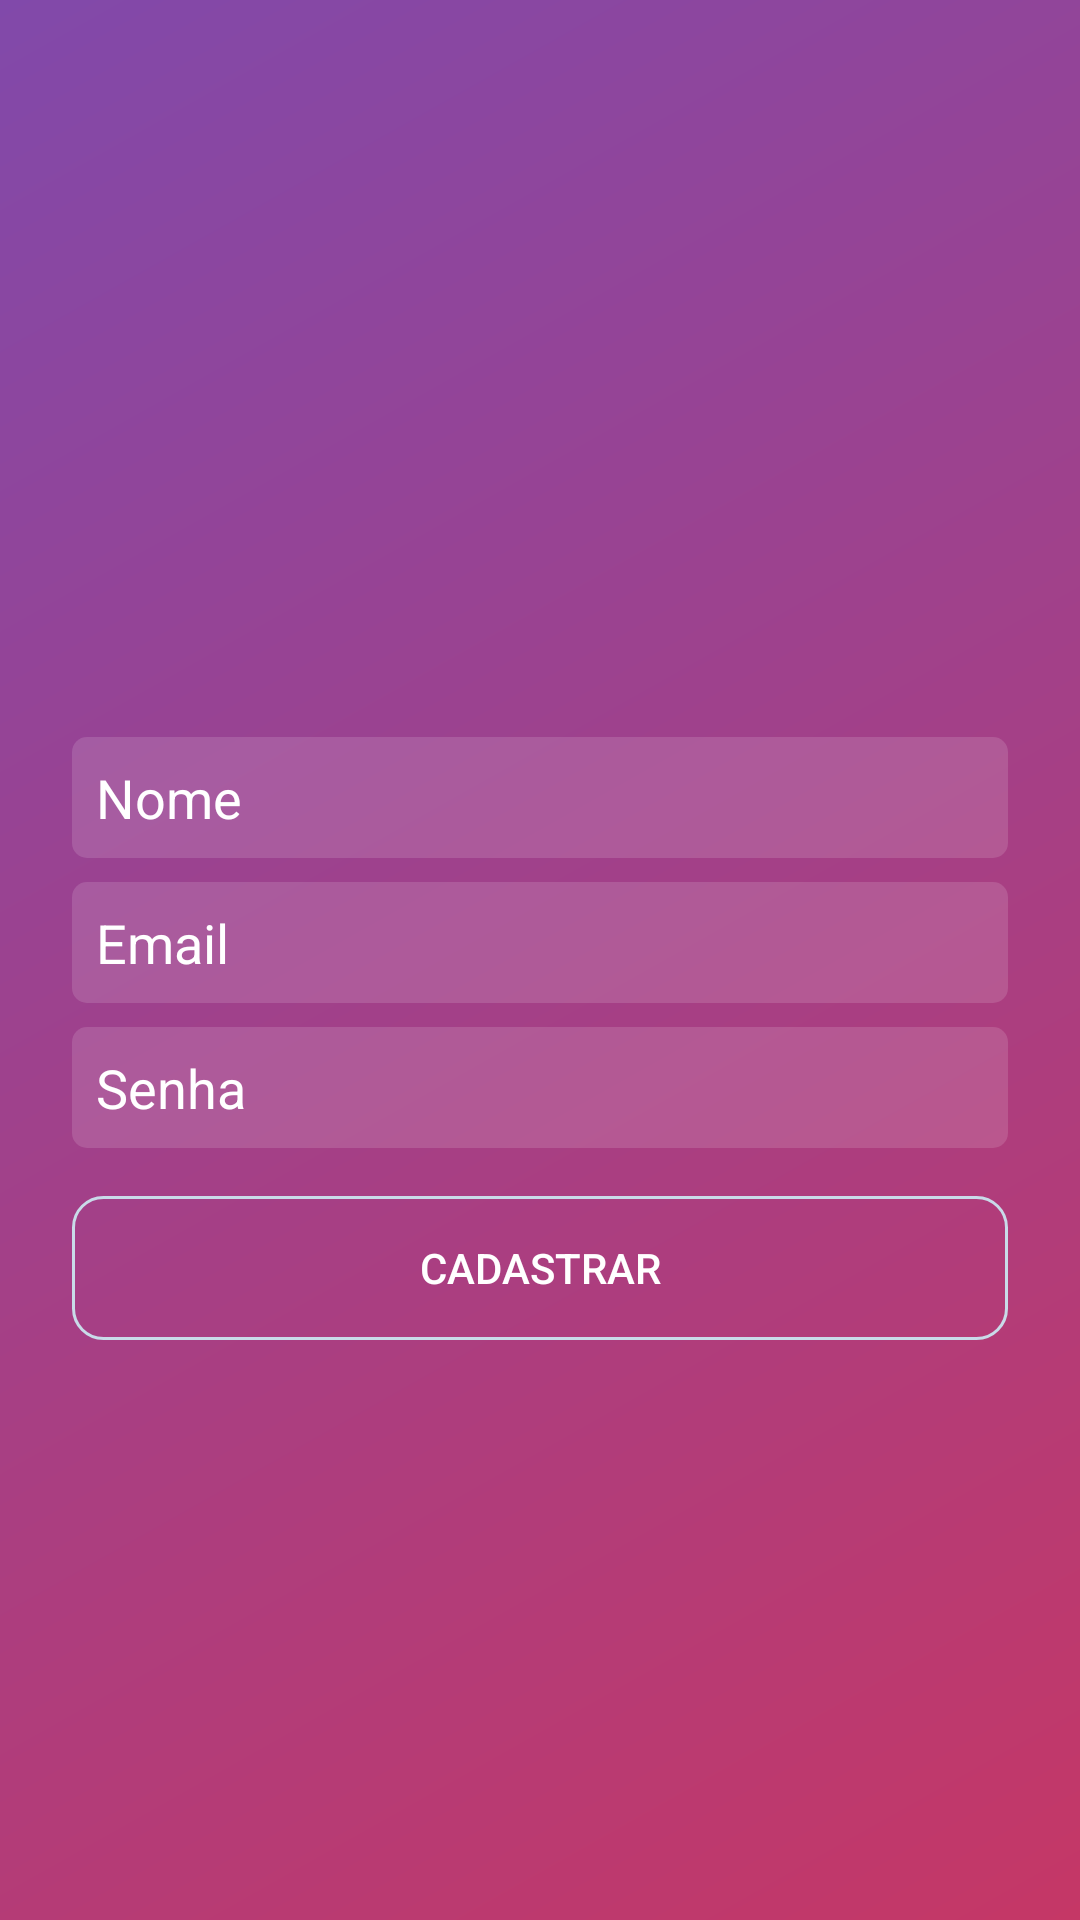

Reconstruct the res/layout file that produces this screen, plus the resources it refers to.
<!-- AndroidManifest.xml: activity theme AppThemeLogin -->
<!-- res/layout/activity_cadastro.xml -->
<?xml version="1.0" encoding="utf-8"?>
<androidx.constraintlayout.widget.ConstraintLayout xmlns:android="http://schemas.android.com/apk/res/android"
    xmlns:app="http://schemas.android.com/apk/res-auto"
    xmlns:tools="http://schemas.android.com/tools"
    android:layout_width="match_parent"
    android:layout_height="match_parent"
    android:background="@drawable/background_degrade"
    tools:context=".activity.LoginActivity">

    <ImageView
        android:id="@+id/imageView"
        android:layout_width="200dp"
        android:layout_height="60dp"
        android:layout_marginBottom="16dp"
        app:layout_constraintBottom_toTopOf="@+id/editCadastroNome"
        app:layout_constraintEnd_toEndOf="parent"
        app:layout_constraintStart_toStartOf="parent"
        app:layout_constraintTop_toTopOf="parent"
        app:layout_constraintVertical_chainStyle="packed"
        app:srcCompat="@drawable/logo" />

    <EditText
        android:id="@+id/editCadastroNome"
        android:layout_width="0dp"
        android:layout_height="wrap_content"
        android:layout_marginStart="24dp"
        android:layout_marginLeft="24dp"
        android:layout_marginEnd="24dp"
        android:layout_marginRight="24dp"
        android:layout_marginBottom="8dp"
        android:background="@drawable/background_caixa_texto"
        android:contentDescription="@string/EmailDescr"
        android:ems="10"
        android:hint="@string/NomeHintCadastro"
        android:inputType="text"
        android:padding="8dp"
        android:textColor="@android:color/white"
        android:textColorHint="@android:color/white"
        app:layout_constraintBottom_toTopOf="@+id/editCadastroEmail"
        app:layout_constraintEnd_toEndOf="parent"
        app:layout_constraintStart_toStartOf="parent"
        app:layout_constraintTop_toBottomOf="@+id/imageView" />

    <EditText
        android:id="@+id/editCadastroEmail"
        android:layout_width="0dp"
        android:layout_height="wrap_content"
        android:layout_marginStart="24dp"
        android:layout_marginLeft="24dp"
        android:layout_marginEnd="24dp"
        android:layout_marginRight="24dp"
        android:layout_marginBottom="8dp"
        android:background="@drawable/background_caixa_texto"
        android:contentDescription="@string/EmailDescr"
        android:ems="10"
        android:hint="@string/EmailHint"
        android:inputType="textEmailAddress"
        android:padding="8dp"
        android:textColor="@android:color/white"
        android:textColorHint="@android:color/white"
        app:layout_constraintBottom_toTopOf="@+id/editCadastroSenha"
        app:layout_constraintEnd_toEndOf="parent"
        app:layout_constraintStart_toStartOf="parent"
        app:layout_constraintTop_toBottomOf="@+id/editCadastroNome" />

    <EditText
        android:id="@+id/editCadastroSenha"
        android:layout_width="0dp"
        android:layout_height="wrap_content"
        android:layout_marginStart="24dp"
        android:layout_marginLeft="24dp"
        android:layout_marginEnd="24dp"
        android:layout_marginRight="24dp"
        android:layout_marginBottom="16dp"
        android:background="@drawable/background_caixa_texto"
        android:contentDescription="@string/SenhaDescr"
        android:ems="10"
        android:hint="@string/SenhaHint"
        android:inputType="textPassword"
        android:padding="8dp"
        android:textColor="@android:color/white"
        android:textColorHint="@android:color/white"
        app:layout_constraintBottom_toTopOf="@+id/buttonCadastrar"
        app:layout_constraintEnd_toEndOf="parent"
        app:layout_constraintStart_toStartOf="parent"
        app:layout_constraintTop_toBottomOf="@+id/editCadastroEmail" />

    <Button
        android:id="@+id/buttonCadastrar"
        android:layout_width="0dp"
        android:layout_height="wrap_content"
        android:layout_marginStart="24dp"
        android:layout_marginLeft="24dp"
        android:layout_marginEnd="24dp"
        android:layout_marginRight="24dp"
        android:layout_marginBottom="24dp"
        android:background="@drawable/background_botao"
        android:contentDescription="@string/BotaoEntrarDescr"
        android:text="@string/BotaoCadastrar"
        android:textColor="@android:color/white"
        app:layout_constraintBottom_toTopOf="@+id/progressCadastro"
        app:layout_constraintEnd_toEndOf="parent"
        app:layout_constraintStart_toStartOf="parent"
        app:layout_constraintTop_toBottomOf="@+id/editCadastroSenha" />

    <ProgressBar
        android:id="@+id/progressCadastro"
        style="?android:attr/progressBarStyle"
        android:layout_width="wrap_content"
        android:layout_height="wrap_content"
        android:visibility="gone"
        app:layout_constraintBottom_toBottomOf="parent"
        app:layout_constraintEnd_toEndOf="parent"
        app:layout_constraintStart_toStartOf="parent"
        app:layout_constraintTop_toBottomOf="@+id/buttonCadastrar" />
</androidx.constraintlayout.widget.ConstraintLayout>
<!-- resources referenced by this layout -->
<resources>
  <!-- drawable background_botao (drawable) -->
  <?xml version="1.0" encoding="utf-8"?>
  <shape
      xmlns:android="http://schemas.android.com/apk/res/android"
      android:shape="rectangle" >
  
      <solid android:color="#00FFFFFF" > </solid>
      <corners android:radius="10dp" > </corners>
      <stroke android:width="1dp" android:color="#C9DBE9"> </stroke>
  </shape>
  <!-- drawable background_caixa_texto (drawable) -->
  <?xml version="1.0" encoding="utf-8"?>
  <shape
      xmlns:android="http://schemas.android.com/apk/res/android"
      android:shape="rectangle" >
  
      <solid android:color="#22FFFFFF" > </solid>
      <corners android:radius="5dp" > </corners>
  
  </shape>
  <!-- drawable background_degrade (drawable) -->
  <?xml version="1.0" encoding="utf-8"?>
  <shape xmlns:android="http://schemas.android.com/apk/res/android"
      android:shape="rectangle" >
  
      <gradient
          android:startColor="#c53766"
          android:endColor="#8149aa"
          android:angle="135" >
      </gradient>
  
  </shape>
  <string name="BotaoCadastrar">Cadastrar</string>
  <string name="BotaoEntrarDescr">Botão entrar</string>
  <string name="EmailDescr">Digite o email</string>
  <string name="EmailHint">Email</string>
  <string name="NomeHintCadastro">Nome</string>
  <string name="SenhaDescr">Digite a senha</string>
  <string name="SenhaHint">Senha</string>
  <style name="AppThemeLogin" parent="Theme.AppCompat.Light.NoActionBar">
          <item name="colorPrimary">@color/colorPrimary</item>
          <item name="colorPrimaryDark">@color/roxo</item>
          <item name="colorAccent">@color/colorAccent</item>
      </style>
  <color name="colorPrimary">#462759</color>
  <color name="colorAccent">#FF4081</color>
</resources>
